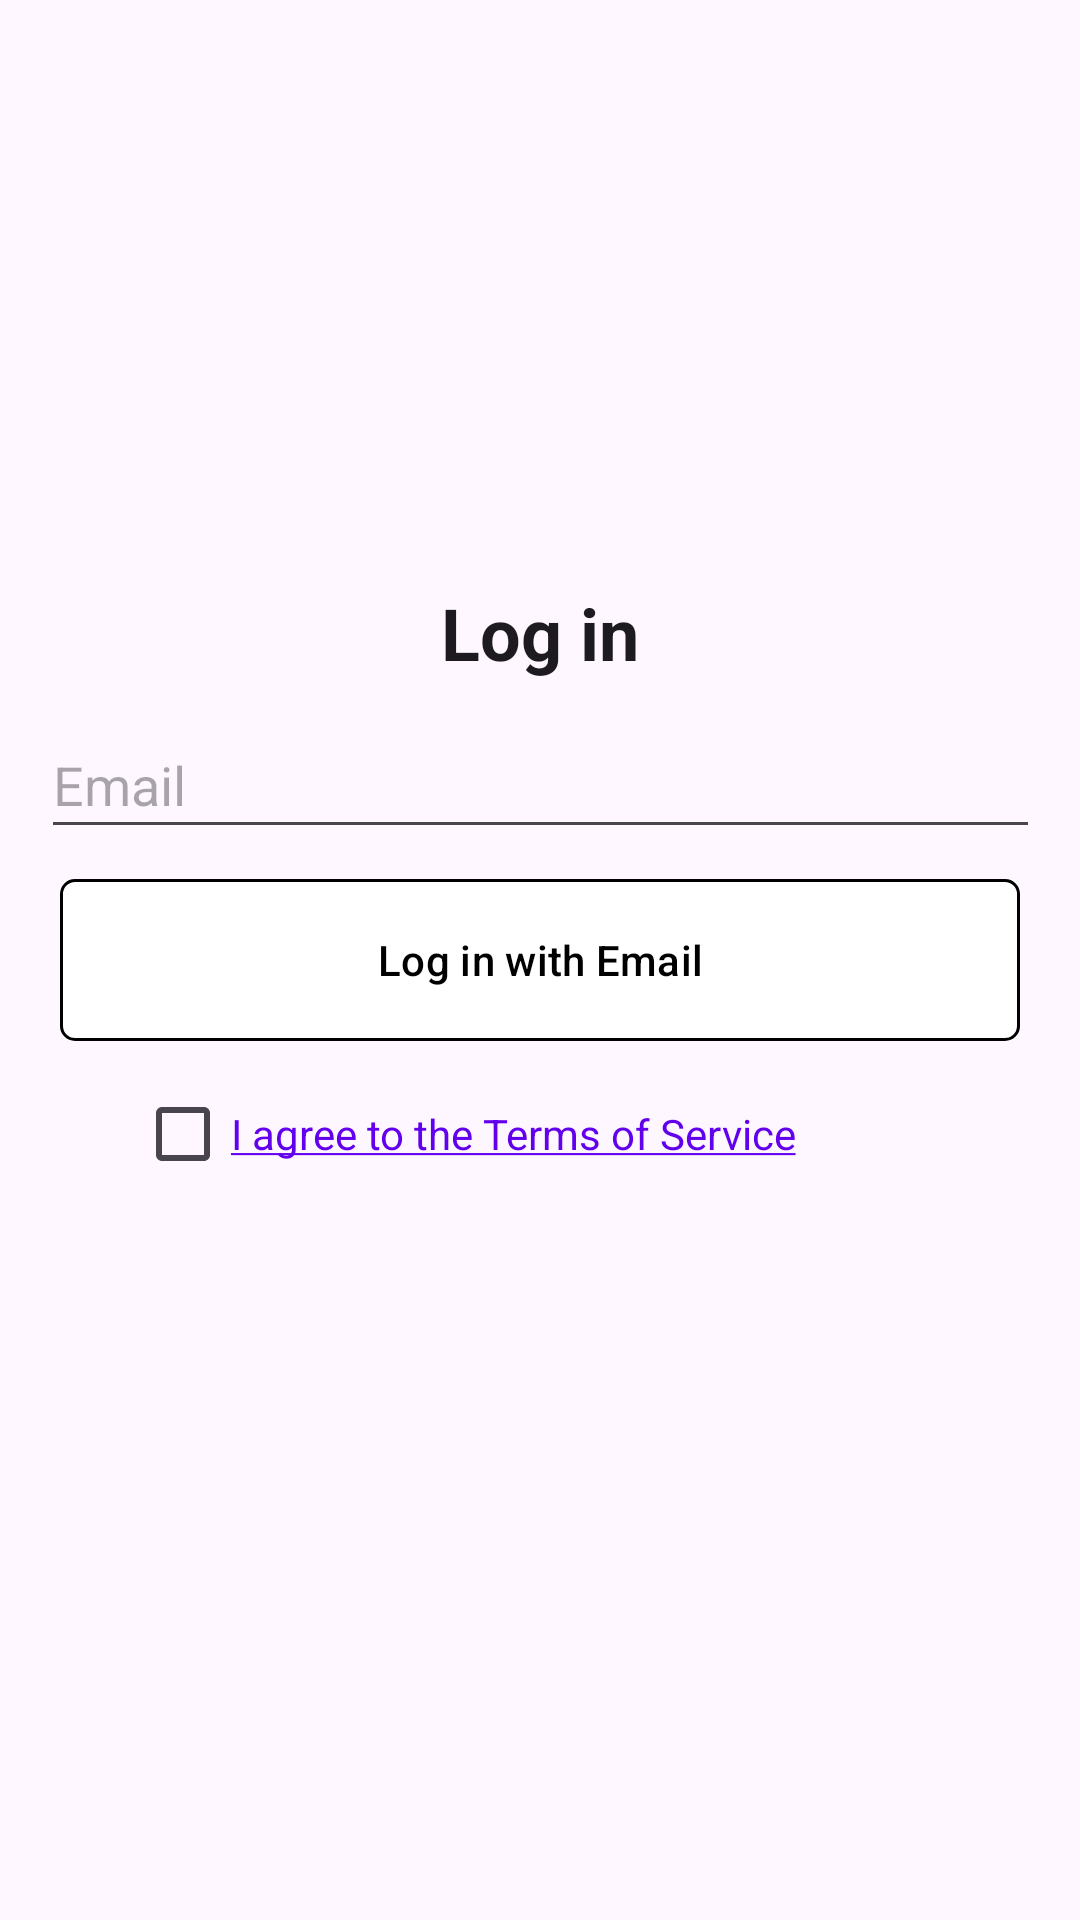

This screen was rendered from an Android layout file. Write that file and the resources it references.
<!-- AndroidManifest.xml: application theme Theme.AST -->
<!-- res/layout/login.xml -->
<?xml version="1.0" encoding="utf-8"?>
<androidx.constraintlayout.widget.ConstraintLayout xmlns:android="http://schemas.android.com/apk/res/android"
    xmlns:app="http://schemas.android.com/apk/res-auto"
    xmlns:tools="http://schemas.android.com/tools"
    android:layout_width="match_parent"
    style="@style/Theme.AST"
    android:layout_height="match_parent">

    <TextView
        android:layout_margin="10dp"
        android:id="@+id/textView"
        android:layout_width="wrap_content"
        android:layout_height="wrap_content"
        android:text="Log in"
        android:textSize="24sp"
        android:textStyle="bold"
        style="@style/Theme.AST"
        app:layout_constraintBottom_toTopOf="@+id/etEmail"
        app:layout_constraintEnd_toEndOf="parent"
        app:layout_constraintStart_toStartOf="parent" />

    <EditText
        app:cornerRadius="5dp"
        android:layout_margin="10dp"
        android:id="@+id/etEmail"
        android:layout_width="333dp"
        android:layout_height="46dp"
        android:hint="Email"
        style="button"
        android:inputType="textEmailAddress"
        app:layout_constraintBottom_toTopOf="@+id/btnLogin"
        app:layout_constraintEnd_toEndOf="parent"
        app:layout_constraintStart_toStartOf="parent" />

    <com.google.android.material.button.MaterialButton
        android:layout_margin="10dp"
        style="?attr/materialButtonStyle"
        android:id="@+id/btnLogin"
        android:layout_width="320dp"
        android:layout_height="54dp"
        android:text="Log in with Email"
        app:cornerRadius="5dp"
        app:layout_constraintBottom_toBottomOf="parent"
        app:layout_constraintEnd_toEndOf="parent"
        app:layout_constraintHorizontal_bias="0.494"
        app:layout_constraintStart_toStartOf="parent"
        app:layout_constraintTop_toTopOf="parent" />

    <CheckBox
        app:cornerRadius="5dp"
        style="@style/Theme.AST"
        android:layout_margin="10dp"
        android:id="@+id/checkBox"
        android:layout_width="270dp"
        android:layout_height="42dp"
        android:text="@string/hyperlink"
        app:layout_constraintEnd_toEndOf="@+id/btnLogin"
        app:layout_constraintStart_toStartOf="@+id/btnLogin"
        app:layout_constraintTop_toBottomOf="@+id/btnLogin" />

</androidx.constraintlayout.widget.ConstraintLayout>
<!-- resources referenced by this layout -->
<resources>
  <string name="hyperlink"><a href="https://docs.google.com/document/d/19UU1YjwUzKIE9w-QUe6wv4gGJb9pn0T7nriLFuG3OLs/edit?tab=t.enay1jaqegi0#heading=h.u2cae2jpyfw5">I agree to the Terms of Service</a></string>
  <style name="Theme.AST" parent="Theme.Material3.DayNight.NoActionBar">
          <item name="colorPrimary">@color/purple_500</item>
          <item name="colorOnPrimary">@color/white</item>
          <item name="android:statusBarColor">@color/white</item>
          <item name="materialButtonStyle">@style/Widget.AST.LightButton</item>
      </style>
  <color name="purple_500">#FF6200EE</color>
  <color name="white">#FFFFFFFF</color>
  <style name="Widget.AST.LightButton" parent="Widget.AST.Button">
          <item name="android:backgroundTint">@color/white</item>
          <item name="strokeColor">@color/black</item>
          <item name="android:textColor">@color/black</item>
          <item name="android:stateListAnimator">@null</item>
      </style>
  <style name="Widget.AST.Button" parent="Widget.Material3.Button.OutlinedButton">
          <item name="android:insetTop">0dp</item>
          <item name="android:insetBottom">0dp</item>
          <item name="shapeAppearance">?attr/shapeAppearanceMediumComponent</item>
      </style>
  <color name="black">#FF000000</color>
</resources>
